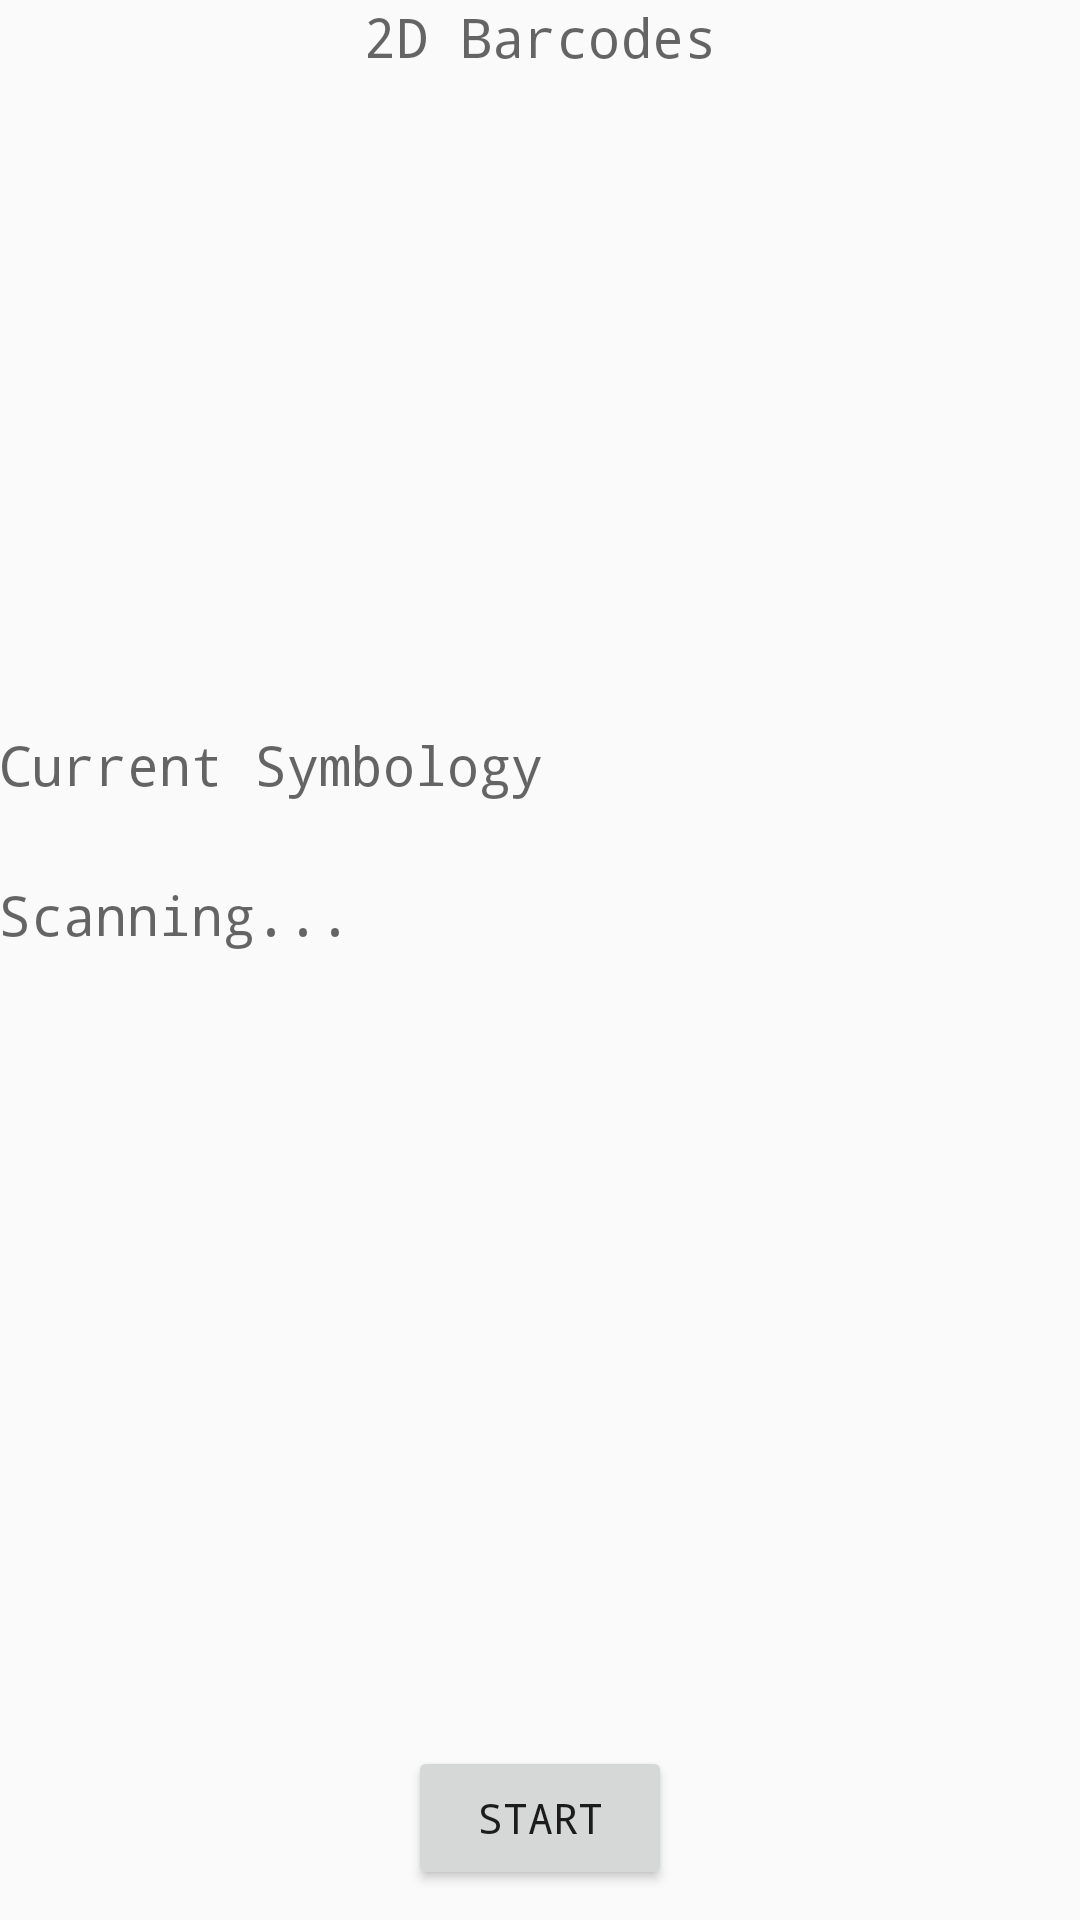

This screen was rendered from an Android layout file. Write that file and the resources it references.
<!-- AndroidManifest.xml: application theme AppTheme -->
<!-- res/layout/activity_matrix_barcodes.xml -->
<?xml version="1.0" encoding="utf-8"?>
<RelativeLayout xmlns:android="http://schemas.android.com/apk/res/android"
    xmlns:tools="http://schemas.android.com/tools"
    android:layout_width="match_parent"
    android:layout_height="match_parent"
    android:paddingBottom="@dimen/activity_vertical_margin"
    android:paddingLeft="@dimen/activity_horizontal_margin"
    android:paddingRight="@dimen/activity_horizontal_margin"
    android:paddingTop="@dimen/activity_vertical_margin"
    tools:context="com.bartlettpear18gmail.barcodetestapp.LinearBarcodes">

    <Button
        android:layout_width="wrap_content"
        android:layout_height="wrap_content"
        android:text="Start"
        android:id="@+id/barcode"
        android:onClick="start"
        android:layout_centerHorizontal="true"
        android:layout_marginBottom="10dp"
        android:layout_alignParentBottom="true"/>

    <ImageView
        android:layout_width="match_parent"
        android:layout_height="200dp"
        android:id="@+id/imageView2"
        android:layout_alignParentTop="true"
        android:layout_alignParentLeft="true"
        android:layout_alignParentStart="true"
        android:layout_alignParentRight="true"
        android:layout_alignParentEnd="true"
        android:layout_marginTop="30dp"/>

    <LinearLayout
        android:layout_width="match_parent"
        android:layout_height="100dp"
        android:layout_below="@+id/imageView2"
        android:layout_alignParentLeft="true"
        android:layout_alignParentStart="true"
        android:orientation="vertical">

        <TextView
            android:layout_width="wrap_content"
            android:layout_height="wrap_content"
            android:textAppearance="?android:attr/textAppearanceMedium"
            android:text="Current Symbology"
            android:gravity="center"
            android:id="@+id/currentSym"
            android:layout_weight="1"/>

        <TextView
            android:layout_width="wrap_content"
            android:layout_height="wrap_content"
            android:textAppearance="?android:attr/textAppearanceMedium"
            android:text="Scanning..."
            android:id="@+id/scanStatus"
            android:gravity="center"
            android:layout_weight="1"/>

    </LinearLayout>

    <TextView
        android:layout_width="wrap_content"
        android:layout_height="wrap_content"
        android:textAppearance="?android:attr/textAppearanceMedium"
        android:text="2D Barcodes"
        android:id="@+id/textView3"
        android:layout_alignParentTop="true"
        android:layout_centerHorizontal="true" />

</RelativeLayout>
<!-- resources referenced by this layout -->
<resources>
  <style name="AppTheme" parent="Theme.AppCompat.Light.DarkActionBar">
          
          <item name="colorPrimary">@color/colorPrimary</item>
          <item name="colorPrimaryDark">@color/colorPrimaryDark</item>
          <item name="colorAccent">@color/colorAccent</item>
          <item name="android:typeface">monospace</item>
  
      </style>
  <color name="colorPrimary">#EF4136</color>
  <color name="colorPrimaryDark">#1D1E18</color>
  <color name="colorAccent">#FFFFFF</color>
</resources>
